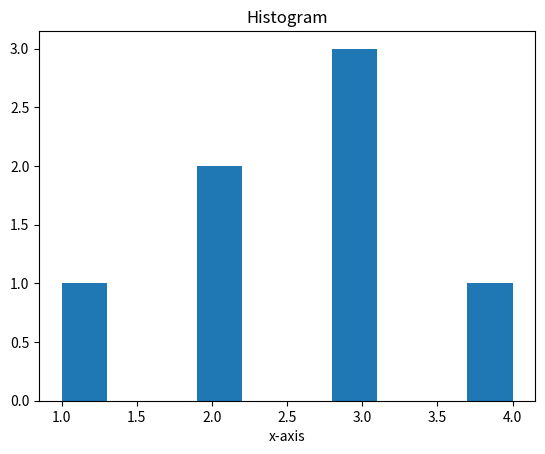

This chart was generated by the following Python code:
import matplotlib.pyplot as plt
data = [1, 2, 2, 3, 3, 3, 4]
plt.hist(data)
plt.title("Histogram")
plt.xlabel("x-axis")
plt.show()
